Labelled photos from "object_crop_cls6", an image-classification folder in NovaZone1/Robot_arm. The possible labels are: blue block, dark bottle, green bottle, orange bottle, red block, yellow block.

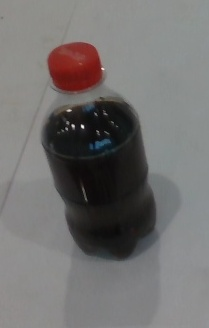
Label: dark bottle

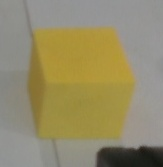
Label: yellow block

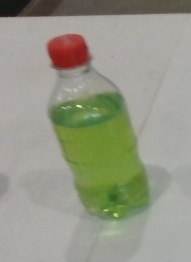
Label: green bottle

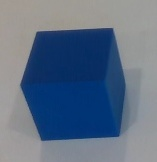
Label: blue block

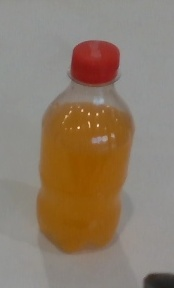
Label: orange bottle

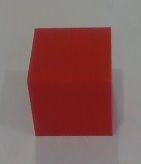
Label: red block
